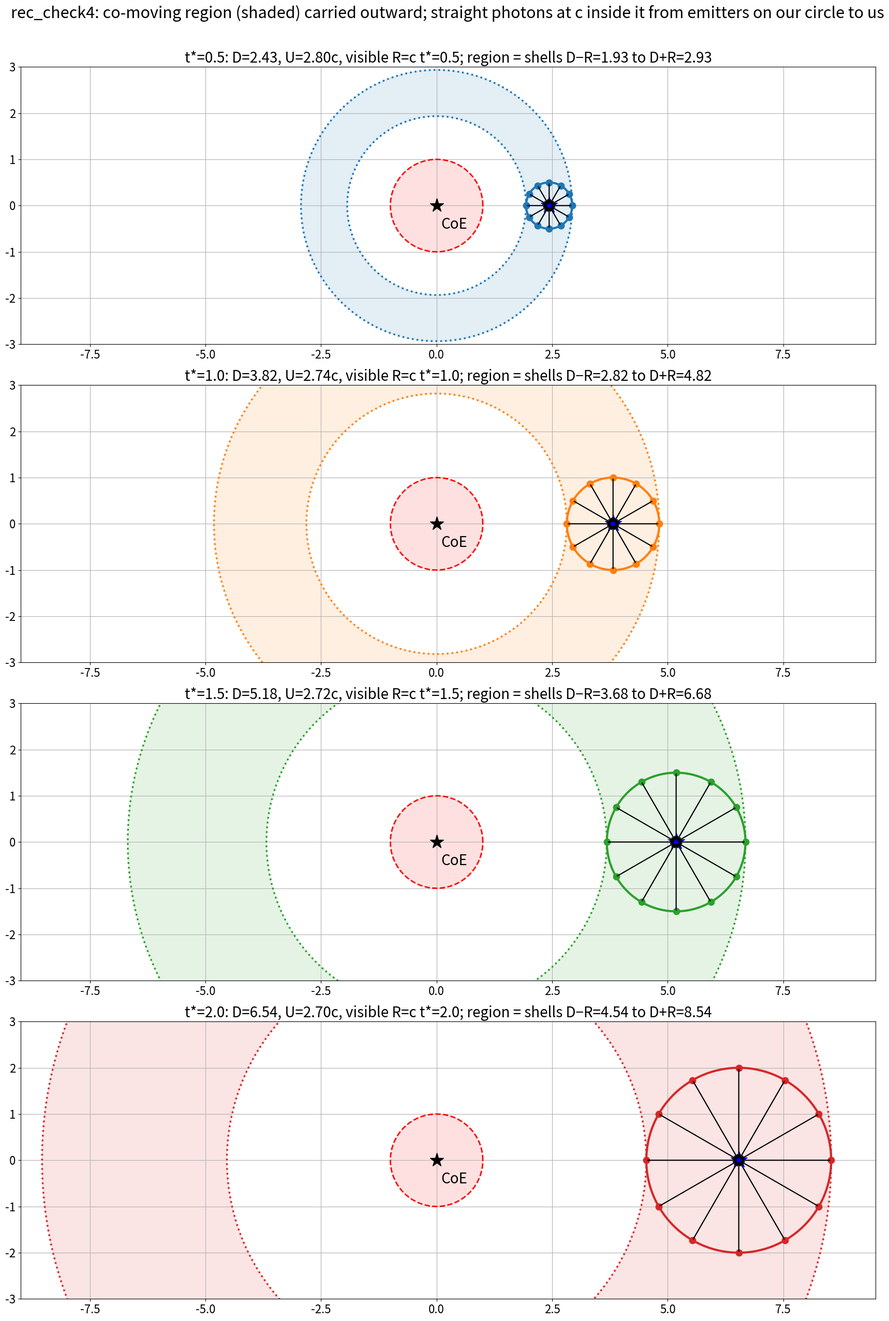

The matplotlib source for this figure:
"""rec_check4: co-moving region between CoE-centred shells D-R, D+R; light straight at c in that frame. c=1, R_rec=1, U_rec=3, mu=1, t*=2.
Our D(t): dr/dt=U, dU/dt=-mu/r^2 from (R_rec,U_rec) at t=0 (we crossed at t=0). Emitters recombined at t=0 at frame offset R n (R=c t*), at rest in frame.
Redshift: (a) gravity D_g: 1+z_g=sqrt((1-2mu/r_o)/(1-2mu/r_e)) [Schwarzschild static clocks], r_e=|(D+R cos th, R sin th)| (emitter's CoE radius, evaluated now);
(b) peculiar: flow speed u(r)=sqrt(U_rec^2-2mu(1/R_rec-1/r)); v_pec=(u(r_e)-U_o) radial at emitter (only the radial-speed DIFFERENCE; frame's own angular spread excluded);
1+z_m=gamma(1+v_pec.n), n=unit vector us->emitter (relativistic Doppler, emitter receding along n -> redshift)."""
import numpy as np,json
from scipy.integrate import solve_ivp
import matplotlib;matplotlib.use('Agg');import matplotlib.pyplot as plt
Rrec,Urec,mu,ts=1.,3.,1.,2.
s=solve_ivp(lambda t,y:[y[1],-mu/y[0]**2],(0,ts),[Rrec,Urec],dense_output=True,rtol=1e-12,atol=1e-12)
D=lambda t:s.sol(t)[0];Uf=lambda t:s.sol(t)[1];Do,Uo=D(ts),Uf(ts)
u=lambda r:np.sqrt(Urec**2-2*mu*(1/Rrec-1/r))
rows=[]
for th in np.arange(0,360,30.):
    n=np.array([np.cos(np.radians(th)),np.sin(np.radians(th))]);E=np.array([Do,0])+ts*n;re=np.linalg.norm(E)
    zg=np.sqrt((1-2*mu/Do)/(1-2*mu/re))-1
    vp=(u(re)-Uo)*E/re;vl=vp@n;zm=(1+vl)/np.sqrt(1-vp@vp)-1
    rows.append(dict(theta=th,t_emit=0.0,path=ts,r_emit=re,v_pec=float(np.linalg.norm(vp)*np.sign(u(re)-Uo)),v_los=vl,z_grav=zg,z_mot=zm,z_tot=(1+zg)*(1+zm)-1,T_obs=3000/((1+zg)*(1+zm)),beyond_CoE=bool(E[0]<0)))
c_=np.linspace(0,2*np.pi,400);steps=[0.5,1.0,1.5,2.0];cols=['C0','C1','C2','C3']
fig,axs=plt.subplots(len(steps),1,figsize=(18,26))
for ax,t,cl in zip(axs,steps,cols):
    d,R=D(t),t;ax.set_aspect('equal');ax.add_patch(plt.Circle((0,0),Rrec,color='#ffe0e0'));ax.plot(np.cos(c_),np.sin(c_),'r--',lw=2)
    from matplotlib.patches import Wedge
    ax.add_patch(Wedge((0,0),d+R,0,360,width=2*R,color=cl,alpha=.12))
    for rr in (d-R,d+R): ax.plot(rr*np.cos(c_),rr*np.sin(c_),':',c=cl,lw=2.5)
    ax.plot(d+R*np.cos(c_),R*np.sin(c_),c=cl,lw=3)
    for th in np.arange(0,360,30.):
        p=np.array([d,0])+R*np.array([np.cos(np.radians(th)),np.sin(np.radians(th))]);ax.annotate('',xy=(d,0),xytext=p,arrowprops=dict(arrowstyle='->',color='k',lw=1.6));ax.plot(*p,'o',c=cl,ms=9)
    ax.plot(d,0,'b*',ms=24);ax.plot(0,0,'k*',ms=20);ax.text(.1,-.5,'CoE',fontsize=20)
    ax.set_title(f't*={t}: D={d:.2f}, U={Uf(t):.2f}c, visible R=c t*={R}; region = shells D−R={d-R:.2f} to D+R={d+R:.2f}',fontsize=20)
    ax.set_xlim(-9,9.5);ax.set_ylim(-3,3);ax.tick_params(labelsize=16);ax.grid()
fig.suptitle('rec_check4: co-moving region (shaded) carried outward; straight photons at c inside it from emitters on our circle to us',fontsize=22)
fig.tight_layout(rect=[0,0,1,.97]);fig.savefig('rec_check4.png',dpi=70)
json.dump(dict(D=Do,U=Uo,rows=rows),open('rec_check4.json','w'),indent=1,default=float)
print(Do,Uo,D(0.5),D(1),D(1.5));[print({k:round(float(v),4) for k,v in q.items()}) for q in rows]
